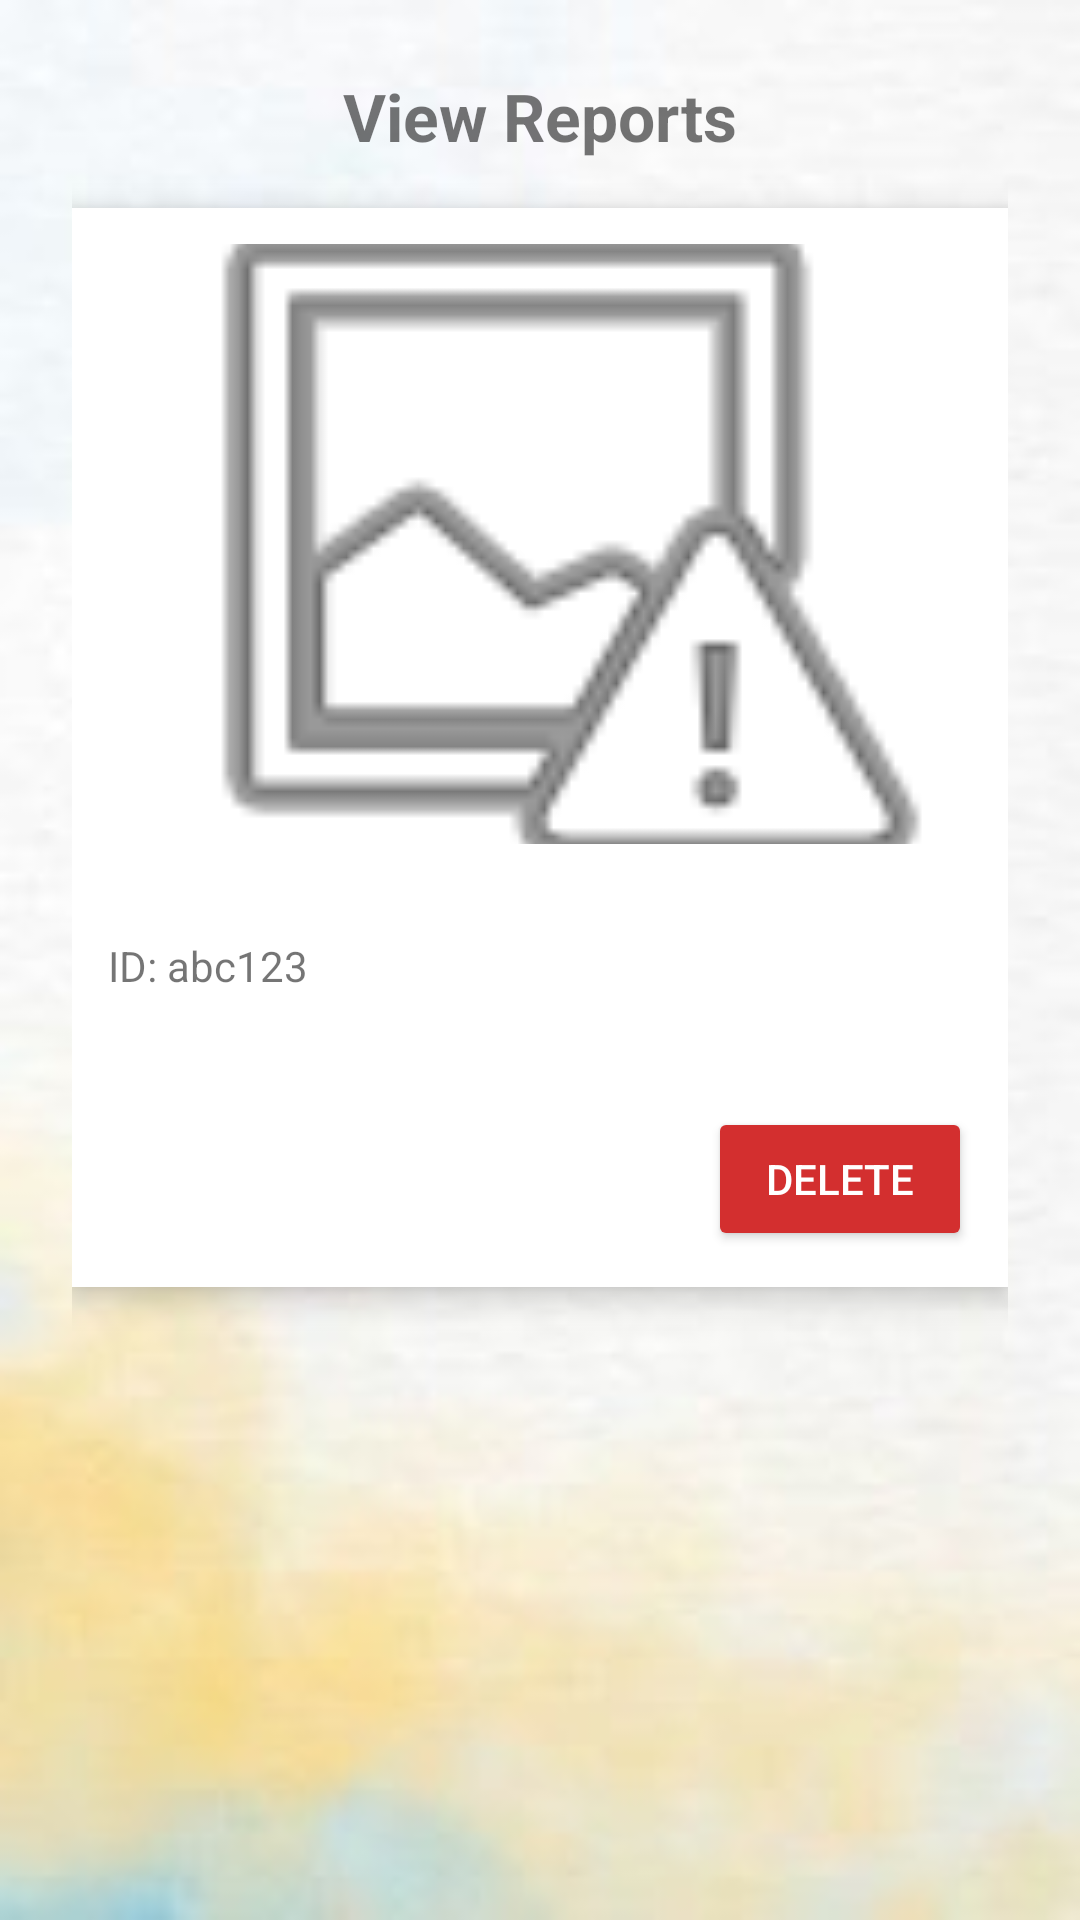

Write the Android layout XML for this screen, with the resource values it uses.
<!-- AndroidManifest.xml: application theme Theme.AppCompat.DayNight.NoActionBar -->
<!-- res/layout/activity_view_reports_client.xml -->
<?xml version="1.0" encoding="utf-8"?>
<androidx.constraintlayout.widget.ConstraintLayout xmlns:android="http://schemas.android.com/apk/res/android"
    xmlns:app="http://schemas.android.com/apk/res-auto"
    xmlns:tools="http://schemas.android.com/tools"
    android:layout_width="match_parent"
    android:layout_height="match_parent">

    
    <ImageView
        android:id="@+id/imageView3"
        android:layout_width="0dp"
        android:layout_height="0dp"
        android:scaleType="centerCrop"
        android:src="@drawable/background"
        app:layout_constraintTop_toTopOf="parent"
        app:layout_constraintBottom_toBottomOf="parent"
        app:layout_constraintStart_toStartOf="parent"
        app:layout_constraintEnd_toEndOf="parent" />

    
    <ScrollView
        android:id="@+id/scrollView"
        android:layout_width="0dp"
        android:layout_height="0dp"
        android:padding="24dp"
        android:background="@android:color/transparent"
        app:layout_constraintTop_toTopOf="parent"
        app:layout_constraintBottom_toBottomOf="parent"
        app:layout_constraintStart_toStartOf="parent"
        app:layout_constraintEnd_toEndOf="parent">

        <LinearLayout
            android:id="@+id/Frame"
            android:layout_width="match_parent"
            android:layout_height="wrap_content"
            android:orientation="vertical">

            <TextView
                android:id="@+id/Title"
                android:layout_width="wrap_content"
                android:layout_height="wrap_content"
                android:layout_gravity="center"
                android:layout_marginBottom="16dp"
                android:text="View Reports"
                android:textColor="@color/blue"
                android:textSize="22sp"
                android:textStyle="bold" />

            
            <LinearLayout
                android:layout_width="match_parent"
                android:layout_height="wrap_content"
                android:layout_marginBottom="16dp"
                android:background="@android:color/white"
                android:backgroundTint="#FFFFFF"
                android:clipToOutline="true"
                android:elevation="6dp"
                android:orientation="vertical"
                android:padding="12dp">

                <ImageView
                    android:id="@+id/itemImage"
                    android:layout_width="match_parent"
                    android:layout_height="200dp"
                    android:layout_marginBottom="8dp"
                    android:scaleType="centerCrop"
                    android:src="@android:drawable/ic_menu_report_image" />

                <TextView
                    android:id="@+id/tvOwnerName"
                    android:layout_width="wrap_content"
                    android:layout_height="wrap_content"
                    android:textSize="14sp"
                    android:layout_marginBottom="4dp" />

                
                <TextView
                    android:id="@+id/tvSchoolId"
                    android:layout_width="wrap_content"
                    android:layout_height="wrap_content"
                    android:text="ID: abc123"
                    android:textSize="14sp"
                    android:layout_marginBottom="8dp" />

                <TextView
                    android:id="@+id/description"
                    android:layout_width="wrap_content"
                    android:layout_height="wrap_content"
                    android:layout_marginBottom="8dp"
                    android:textColor="#000000"
                    android:textSize="16sp" />

                <LinearLayout
                    android:layout_width="match_parent"
                    android:layout_height="wrap_content"
                    android:gravity="end"
                    android:orientation="horizontal">

                    <Button
                        android:id="@+id/deletebtn"
                        android:layout_width="wrap_content"
                        android:layout_height="wrap_content"
                        android:backgroundTint="#D32F2F"
                        android:text="Delete"
                        android:textColor="@android:color/white" />
                </LinearLayout>
            </LinearLayout>
        </LinearLayout>
    </ScrollView>
</androidx.constraintlayout.widget.ConstraintLayout>
<!-- resources referenced by this layout -->
<resources>
  <!-- drawable background: jpg bitmap (drawable, 6268 bytes) -->
</resources>
